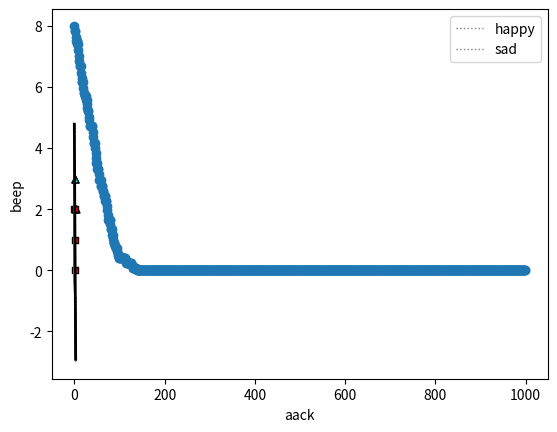

Write the Python code that produced this figure.
# %%
import numpy as np
import pandas as pd
import random
from matplotlib import pyplot as plt

# Some functions to plot our points and draw the lines
def plot_points(features, labels):
    X = np.array(features)
    y = np.array(labels)
    spam = X[np.argwhere(y==1)]
    ham = X[np.argwhere(y==0)]
    plt.scatter([s[0][0] for s in spam],
                [s[0][1] for s in spam],
                s = 25,
                color = 'cyan',
                edgecolor = 'k',
                marker = '^')
    plt.scatter([s[0][0] for s in ham],
                [s[0][1] for s in ham],
                s = 25,
                color = 'red',
                edgecolor = 'k',
                marker = 's')
    plt.xlabel('aack')
    plt.ylabel('beep')
    plt.legend(['happy','sad'])
def draw_line(a,b,c, color='black', linewidth=2.0, linestyle='solid', starting=0, ending=3):
    # Plotting the line ax + by + c = 0
    x = np.linspace(starting, ending, 1000)
    plt.plot(x, -c/b - a*x/b, linestyle=linestyle, color=color, linewidth=linewidth)

def score(weights, bias, features):
    return features.dot(weights) + bias

def prediction(weights, bias, features):
    return int(score(weights, bias, features) >= 0)

def error(weights, bias, features, label):
    pred = prediction(weights, bias, features)
    if pred == label:
        return 0
    else:
        return np.abs(score(weights, bias, features))

def total_error(weights, bias, X, y):
    total_error = 0
    for i in range(len(X)):
        total_error += error(weights, bias, X.loc[i], y[i])
    return total_error

def perceptron_trick(weights, bias, features, label, learning_rate = 0.01):
    pred = prediction(weights, bias, features)
    # feature value tells us what features influenced the prediction more
    for i in range(len(weights)):
        # (label-pred) will either zero out the operand, make it negative, or keep it positive
        weights[i] += (label-pred)*features[i]*learning_rate
        bias += (label-pred)*learning_rate
    return weights, bias

def perceptron_algorithm(X, Y, learning_rate = 0.01, epochs = 200):
    weights = [1.0 for i in range(len(X.loc[0]))]
    bias = 0.0
    errors = []
    for i in range(epochs):
        draw_line(weights[0], weights[1], bias, color='grey', linewidth=1.0, linestyle='dotted')
        errors.append(total_error(weights, bias, X, Y))
        j = random.randint(0, len(X)-1)
        weights, bias = perceptron_trick(weights, bias, X.loc[j], Y[j])
    plot_points(X, Y)
    draw_line(weights[0], weights[1], bias)
    plt.show()
    plt.scatter(range(epochs), errors)
    return weights, bias, errors

if __name__ == "__main__":
    features = pd.DataFrame([[1,0],[0,2],[1,1],[1,2],[1,3],[2,2],[3,2],[2,3]])
    labels = pd.Series([0,0,0,0,1,1,1,1])
    perceptron_algorithm(features, labels, epochs=1000)
 

# %%
